5-way image classification set "eye-classification" from GitHub (khangpd15/BACK_END_AI_LACMAT); label vocabulary: esotropia, exotropia, hypertropia, hypotropia, normal.

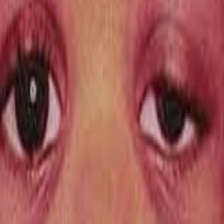
Label: hypotropia

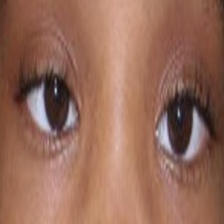
Label: esotropia

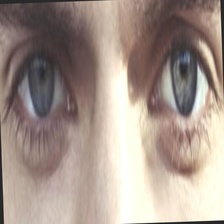
Label: normal

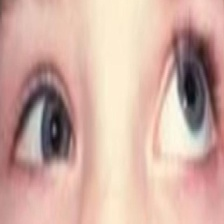
Label: hypertropia

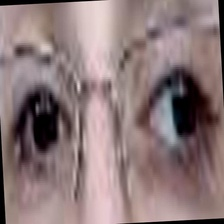
Label: exotropia

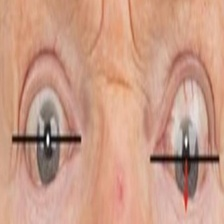
Label: hypotropia
